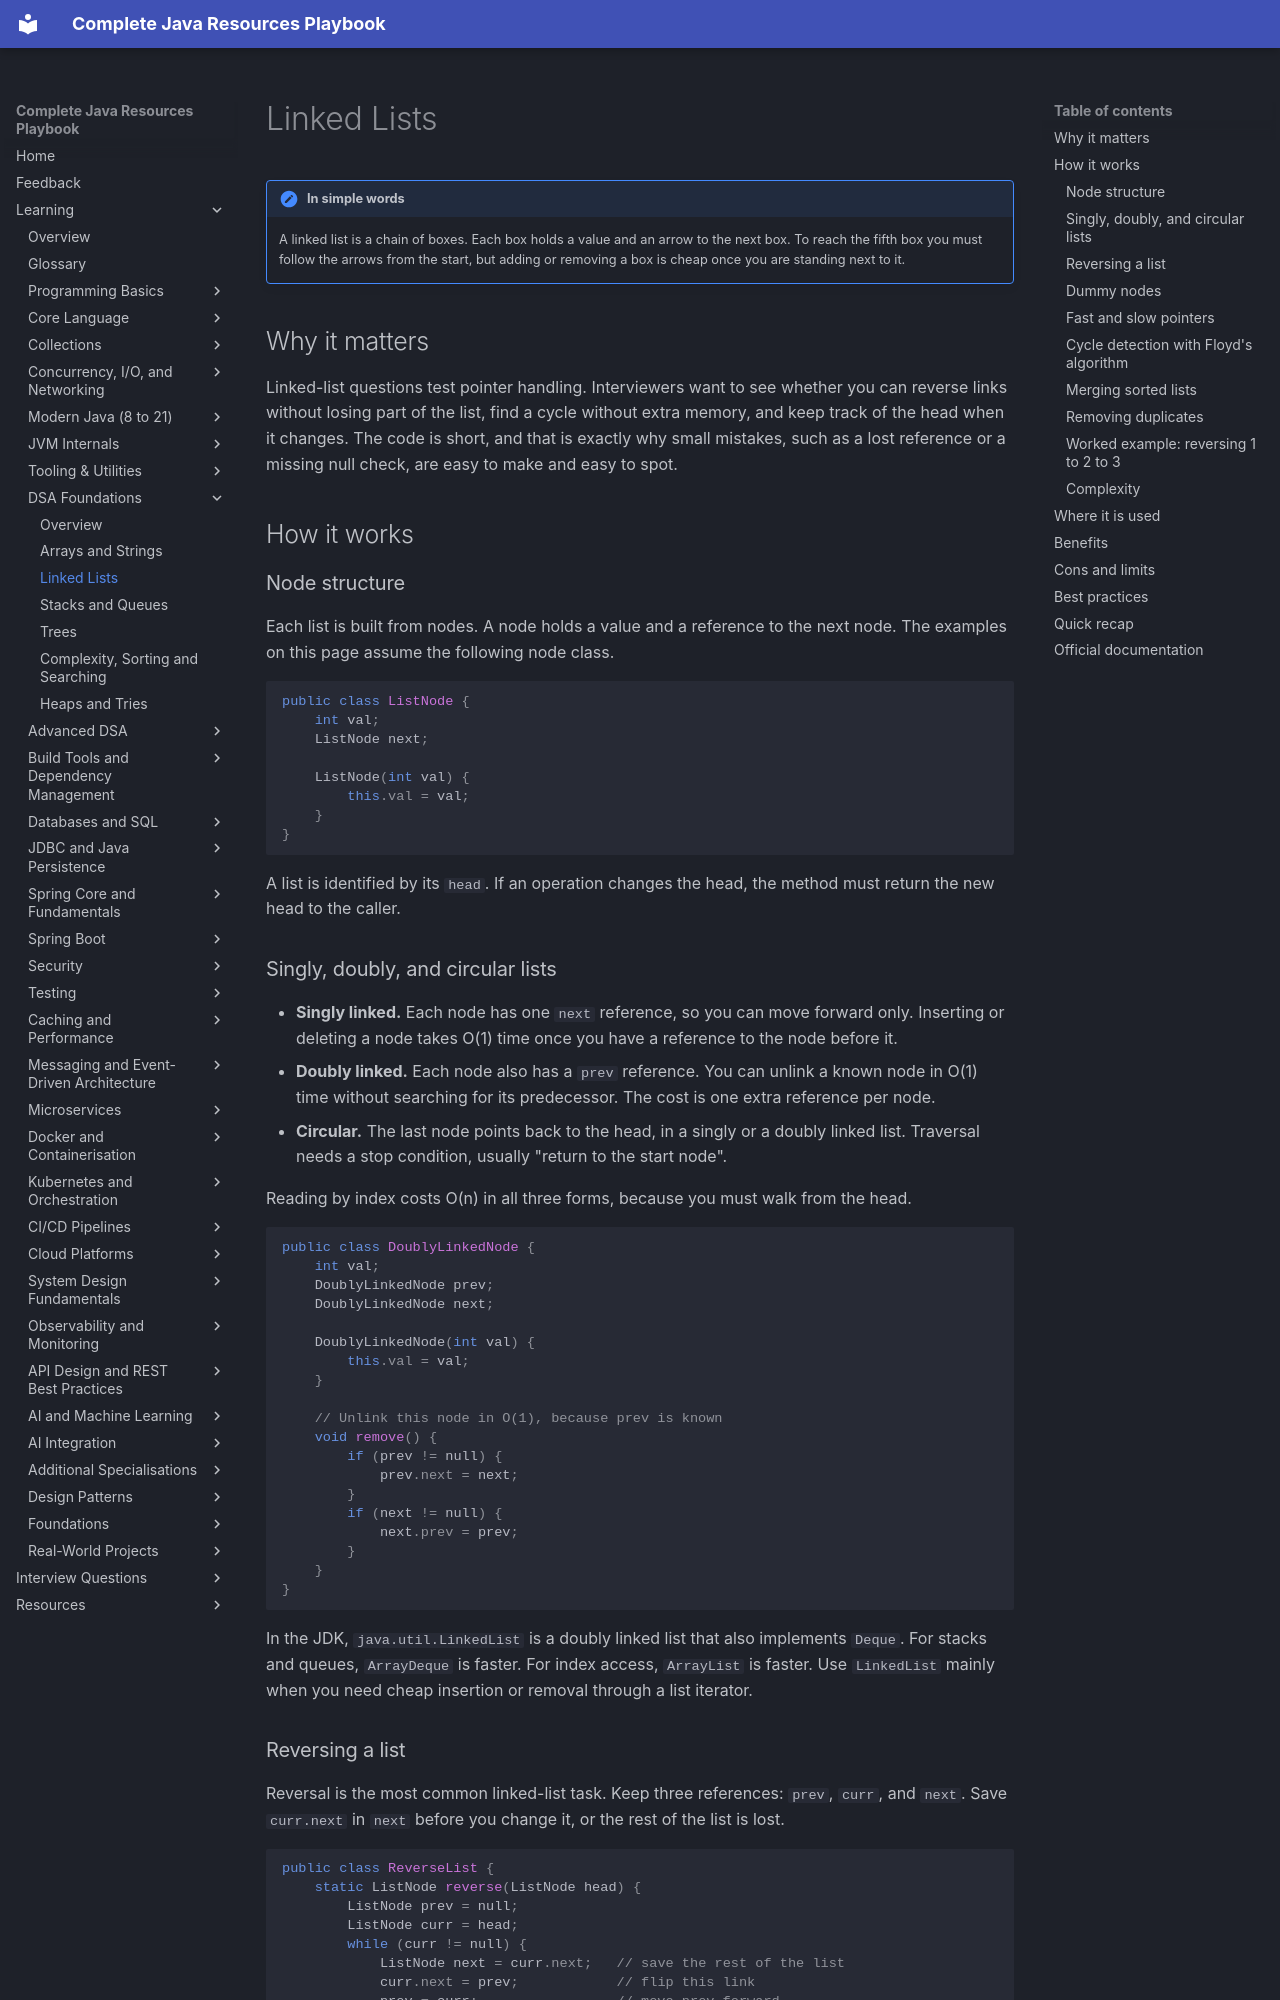

repository: AthiraMohan14/Complete-Java-Resource-PlayBook · page: learning/04a-dsa-foundations/linked-lists/index.html · generator: mkdocs

# Linked Lists

!!! note "In simple words"
    A linked list is a chain of boxes. Each box holds a value and an arrow to the next box. To reach the fifth box you must follow the arrows from the start, but adding or removing a box is cheap once you are standing next to it.

## Why it matters

Linked-list questions test pointer handling. Interviewers want to see whether you can reverse links without losing part of the list, find a cycle without extra memory, and keep track of the head when it changes. The code is short, and that is exactly why small mistakes, such as a lost reference or a missing null check, are easy to make and easy to spot.

## How it works

### Node structure

Each list is built from nodes. A node holds a value and a reference to the next node. The examples on this page assume the following node class.

```java
public class ListNode {
    int val;
    ListNode next;

    ListNode(int val) {
        this.val = val;
    }
}
```

A list is identified by its `head`. If an operation changes the head, the method must return the new head to the caller.

### Singly, doubly, and circular lists

- **Singly linked.** Each node has one `next` reference, so you can move forward only. Inserting or deleting a node takes O(1) time once you have a reference to the node before it.
- **Doubly linked.** Each node also has a `prev` reference. You can unlink a known node in O(1) time without searching for its predecessor. The cost is one extra reference per node.
- **Circular.** The last node points back to the head, in a singly or a doubly linked list. Traversal needs a stop condition, usually "return to the start node".

Reading by index costs O(n) in all three forms, because you must walk from the head.

```java
public class DoublyLinkedNode {
    int val;
    DoublyLinkedNode prev;
    DoublyLinkedNode next;

    DoublyLinkedNode(int val) {
        this.val = val;
    }

    // Unlink this node in O(1), because prev is known
    void remove() {
        if (prev != null) {
            prev.next = next;
        }
        if (next != null) {
            next.prev = prev;
        }
    }
}
```

In the JDK, `java.util.LinkedList` is a doubly linked list that also implements `Deque`. For stacks and queues, `ArrayDeque` is faster. For index access, `ArrayList` is faster. Use `LinkedList` mainly when you need cheap insertion or removal through a list iterator.
